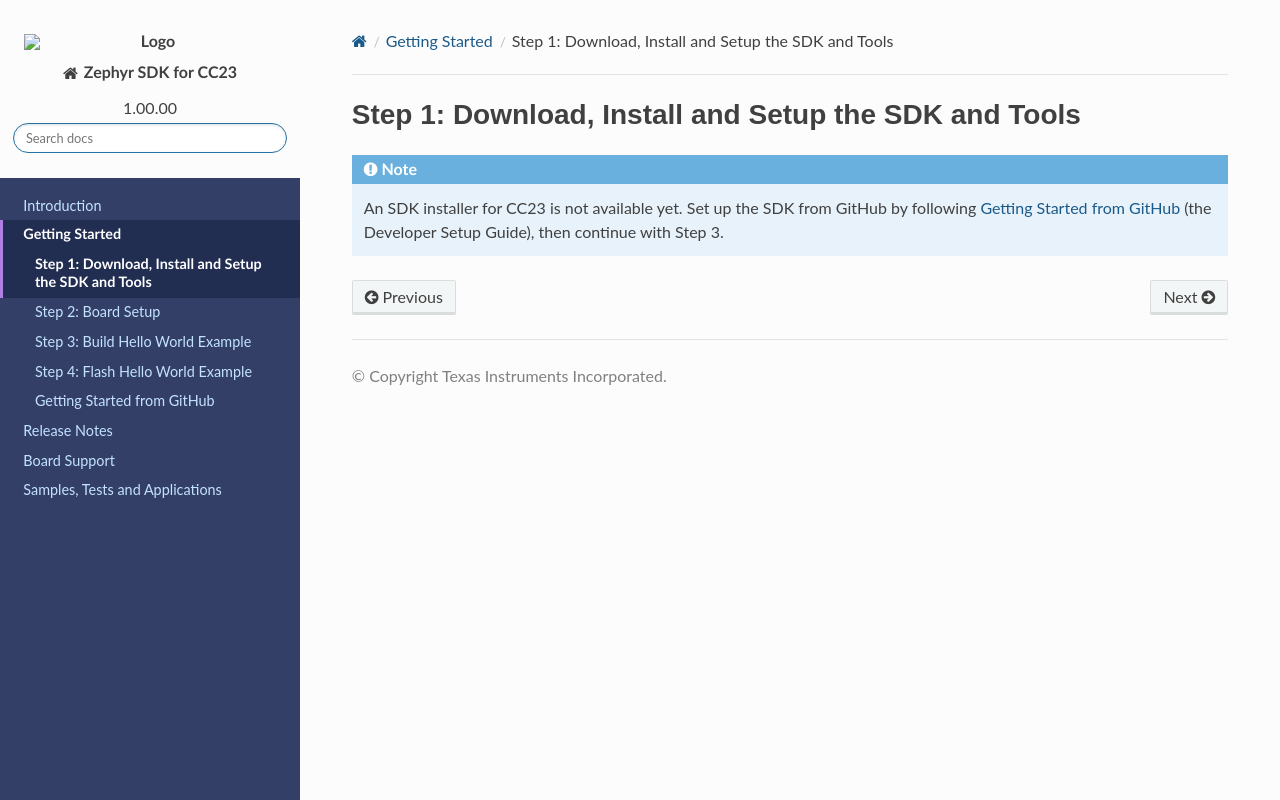

repository: TexasInstruments/ti-zephyr · page: docs/ti-zephyr/cc23xx/getting_started/cc23xx/download_install_setup.html · generator: sphinx

Step 1: Download, Install and Setup the SDK and Tools
#####################################################

.. note::
   An SDK installer for |soc_name| is not available yet. Set up the SDK from
   GitHub by following :ref:`Getting Started from GitHub <ti-zephyr-github-setup>`
   (the Developer Setup Guide), then continue with Step 3.
